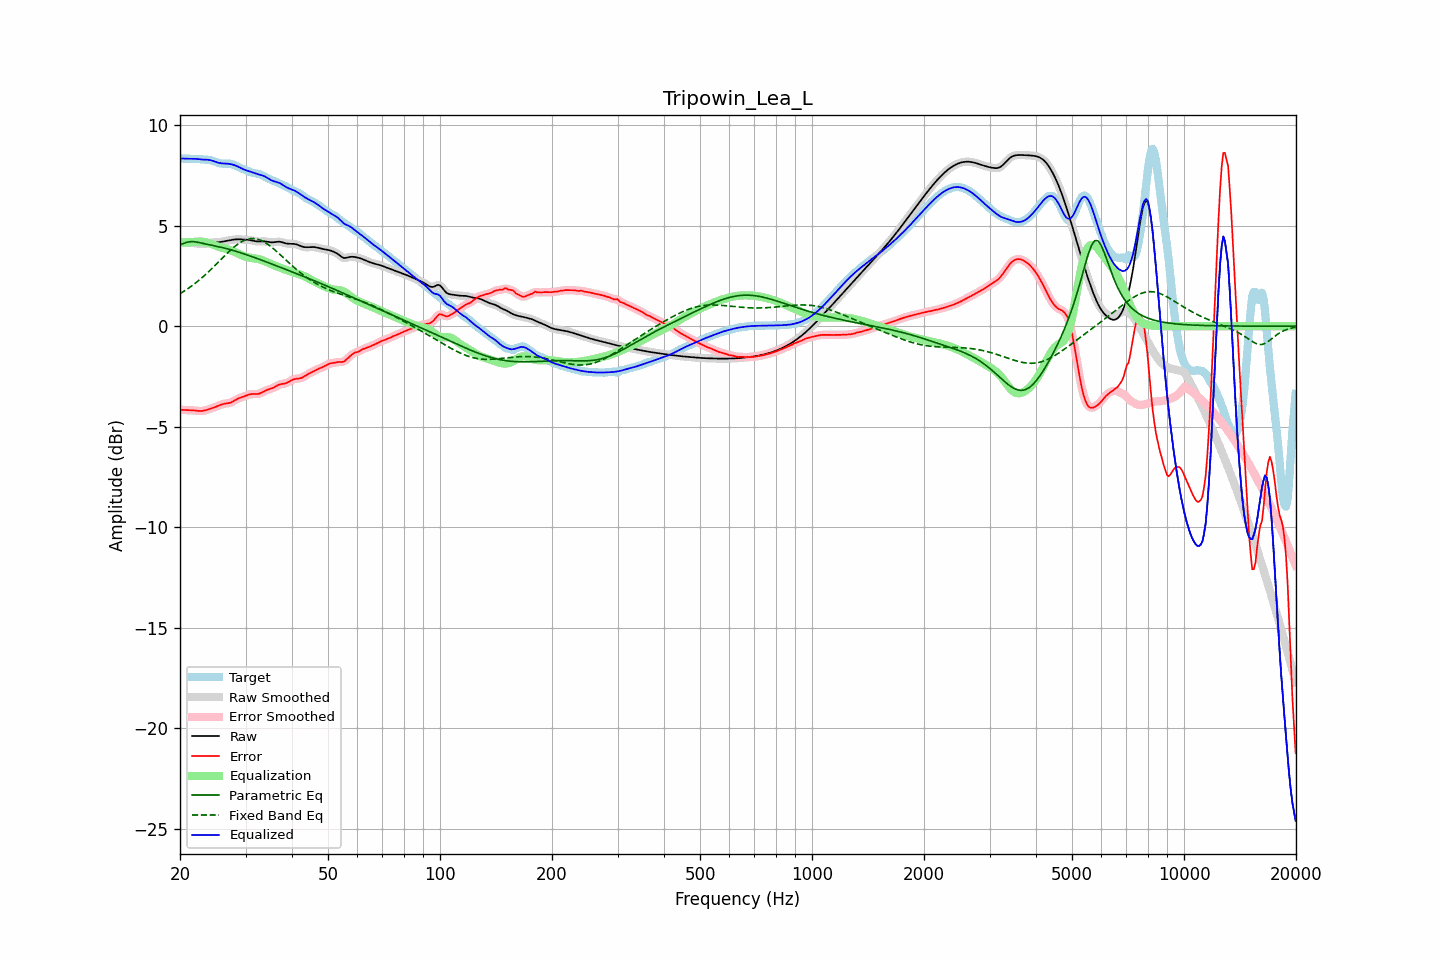

The table this chart was drawn from, first rows:
frequency, raw, error, smoothed, error_smoothed, equalization, parametric_eq, fixed_band_eq, equalized_raw, equalized_smoothed, target
20.00, 4.18, -4.16, 4.18, -4.16, 4.16, 4.05, 1.62, 8.34, 8.35, 8.34
20.20, 4.18, -4.16, 4.18, -4.16, 4.16, 4.08, 1.67, 8.35, 8.34, 8.34
20.40, 4.18, -4.17, 4.18, -4.17, 4.17, 4.11, 1.72, 8.34, 8.34, 8.34
20.61, 4.17, -4.17, 4.17, -4.17, 4.17, 4.14, 1.77, 8.34, 8.34, 8.34
20.81, 4.16, -4.17, 4.17, -4.17, 4.17, 4.17, 1.82, 8.34, 8.34, 8.34
21.02, 4.16, -4.18, 4.16, -4.17, 4.18, 4.19, 1.88, 8.34, 8.34, 8.34
21.23, 4.16, -4.18, 4.16, -4.18, 4.18, 4.20, 1.93, 8.34, 8.34, 8.33
21.44, 4.15, -4.18, 4.15, -4.18, 4.18, 4.21, 1.99, 8.34, 8.34, 8.33
21.66, 4.14, -4.18, 4.14, -4.18, 4.19, 4.21, 2.05, 8.34, 8.34, 8.33
21.87, 4.14, -4.19, 4.13, -4.19, 4.20, 4.20, 2.11, 8.33, 8.33, 8.33
22.09, 4.12, -4.20, 4.12, -4.20, 4.20, 4.19, 2.17, 8.33, 8.33, 8.32
22.31, 4.11, -4.21, 4.11, -4.21, 4.21, 4.18, 2.24, 8.32, 8.32, 8.32
22.54, 4.10, -4.22, 4.10, -4.22, 4.21, 4.16, 2.30, 8.31, 8.31, 8.31
22.76, 4.09, -4.22, 4.09, -4.22, 4.21, 4.14, 2.37, 8.30, 8.30, 8.31
22.99, 4.09, -4.22, 4.09, -4.21, 4.21, 4.13, 2.44, 8.29, 8.30, 8.30
23.22, 4.10, -4.20, 4.10, -4.20, 4.19, 4.11, 2.51, 8.29, 8.29, 8.30
23.45, 4.11, -4.18, 4.11, -4.18, 4.18, 4.09, 2.58, 8.29, 8.29, 8.29
23.69, 4.13, -4.16, 4.13, -4.16, 4.16, 4.08, 2.66, 8.28, 8.29, 8.28
23.92, 4.14, -4.13, 4.14, -4.13, 4.13, 4.06, 2.73, 8.28, 8.28, 8.27
24.16, 4.16, -4.10, 4.15, -4.10, 4.11, 4.04, 2.81, 8.26, 8.26, 8.26
24.40, 4.16, -4.08, 4.16, -4.08, 4.08, 4.03, 2.88, 8.24, 8.24, 8.24
24.65, 4.17, -4.05, 4.17, -4.05, 4.04, 4.01, 2.96, 8.21, 8.21, 8.22
24.89, 4.17, -4.02, 4.17, -4.02, 4.01, 3.99, 3.04, 8.18, 8.18, 8.19
25.14, 4.17, -3.98, 4.17, -3.98, 3.98, 3.97, 3.12, 8.16, 8.16, 8.16
25.39, 4.18, -3.95, 4.18, -3.95, 3.95, 3.96, 3.20, 8.13, 8.13, 8.13
25.65, 4.19, -3.92, 4.19, -3.92, 3.93, 3.94, 3.28, 8.12, 8.12, 8.11
25.91, 4.20, -3.89, 4.20, -3.89, 3.90, 3.92, 3.37, 8.11, 8.11, 8.09
26.16, 4.22, -3.87, 4.22, -3.87, 3.88, 3.90, 3.45, 8.10, 8.10, 8.09
26.43, 4.23, -3.86, 4.23, -3.86, 3.86, 3.88, 3.53, 8.10, 8.10, 8.09
26.69, 4.25, -3.85, 4.25, -3.85, 3.84, 3.86, 3.60, 8.09, 8.09, 8.09
26.96, 4.26, -3.83, 4.26, -3.83, 3.82, 3.84, 3.68, 8.08, 8.08, 8.10
27.23, 4.28, -3.81, 4.28, -3.81, 3.79, 3.82, 3.75, 8.07, 8.07, 8.09
27.50, 4.29, -3.78, 4.29, -3.78, 3.77, 3.79, 3.83, 8.06, 8.06, 8.07
27.77, 4.31, -3.74, 4.31, -3.74, 3.73, 3.77, 3.90, 8.04, 8.04, 8.05
28.05, 4.32, -3.69, 4.32, -3.69, 3.70, 3.75, 3.97, 8.01, 8.01, 8.01
28.33, 4.32, -3.65, 4.32, -3.65, 3.66, 3.72, 4.03, 7.98, 7.98, 7.97
28.62, 4.33, -3.61, 4.33, -3.61, 3.62, 3.70, 4.09, 7.95, 7.95, 7.93
28.90, 4.33, -3.57, 4.32, -3.57, 3.58, 3.67, 4.14, 7.91, 7.91, 7.90
29.19, 4.32, -3.54, 4.32, -3.55, 3.55, 3.65, 4.19, 7.87, 7.87, 7.87
29.48, 4.31, -3.52, 4.31, -3.52, 3.51, 3.62, 4.23, 7.83, 7.83, 7.83
29.78, 4.31, -3.49, 4.31, -3.49, 3.48, 3.60, 4.27, 7.79, 7.79, 7.80
30.08, 4.31, -3.46, 4.31, -3.46, 3.45, 3.57, 4.30, 7.76, 7.76, 7.77
30.38, 4.30, -3.43, 4.30, -3.43, 3.43, 3.54, 4.33, 7.73, 7.73, 7.73
30.68, 4.30, -3.40, 4.29, -3.40, 3.42, 3.51, 4.35, 7.71, 7.71, 7.70
30.99, 4.28, -3.38, 4.28, -3.38, 3.40, 3.48, 4.36, 7.68, 7.68, 7.66
31.30, 4.27, -3.37, 4.27, -3.38, 3.39, 3.46, 4.36, 7.66, 7.66, 7.64
31.61, 4.25, -3.38, 4.25, -3.38, 3.38, 3.43, 4.36, 7.63, 7.63, 7.62
31.93, 4.23, -3.38, 4.23, -3.38, 3.37, 3.40, 4.35, 7.60, 7.60, 7.61
32.24, 4.22, -3.38, 4.22, -3.37, 3.36, 3.37, 4.34, 7.57, 7.57, 7.59
32.57, 4.21, -3.36, 4.22, -3.36, 3.34, 3.34, 4.31, 7.55, 7.55, 7.58
32.89, 4.22, -3.33, 4.22, -3.33, 3.32, 3.31, 4.28, 7.53, 7.53, 7.55
33.22, 4.22, -3.29, 4.22, -3.29, 3.29, 3.28, 4.25, 7.51, 7.51, 7.51
33.55, 4.22, -3.25, 4.22, -3.25, 3.26, 3.25, 4.21, 7.48, 7.48, 7.47
33.89, 4.22, -3.21, 4.22, -3.21, 3.23, 3.22, 4.16, 7.44, 7.44, 7.43
34.23, 4.21, -3.18, 4.21, -3.18, 3.19, 3.19, 4.11, 7.40, 7.40, 7.38
34.57, 4.19, -3.15, 4.19, -3.15, 3.16, 3.16, 4.06, 7.35, 7.35, 7.34
34.92, 4.18, -3.13, 4.18, -3.13, 3.12, 3.13, 4.00, 7.30, 7.30, 7.31
35.27, 4.17, -3.10, 4.17, -3.10, 3.08, 3.10, 3.93, 7.26, 7.26, 7.27
35.62, 4.18, -3.07, 4.18, -3.06, 3.05, 3.07, 3.87, 7.22, 7.23, 7.24
35.97, 4.19, -3.02, 4.19, -3.02, 3.01, 3.04, 3.80, 7.20, 7.20, 7.21
... 635 more rows
